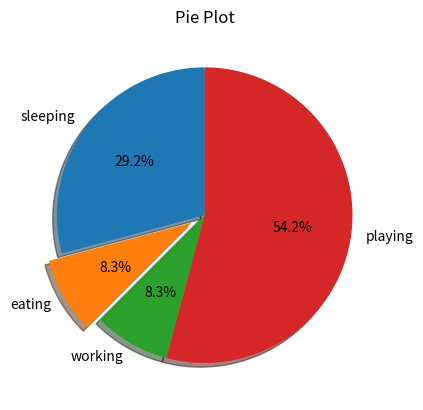

Generate this figure with matplotlib:
import matplotlib.pyplot as plt

slices = [7, 2, 2, 13]
activities = ['sleeping', 'eating', 'working', 'playing']

plt.pie(
    slices,
    labels=activities,
    startangle=90,
    shadow=True,
    explode=(0, 0.1, 0, 0),
    autopct='%1.1f%%'
)

plt.title('Pie Plot')
plt.show()
